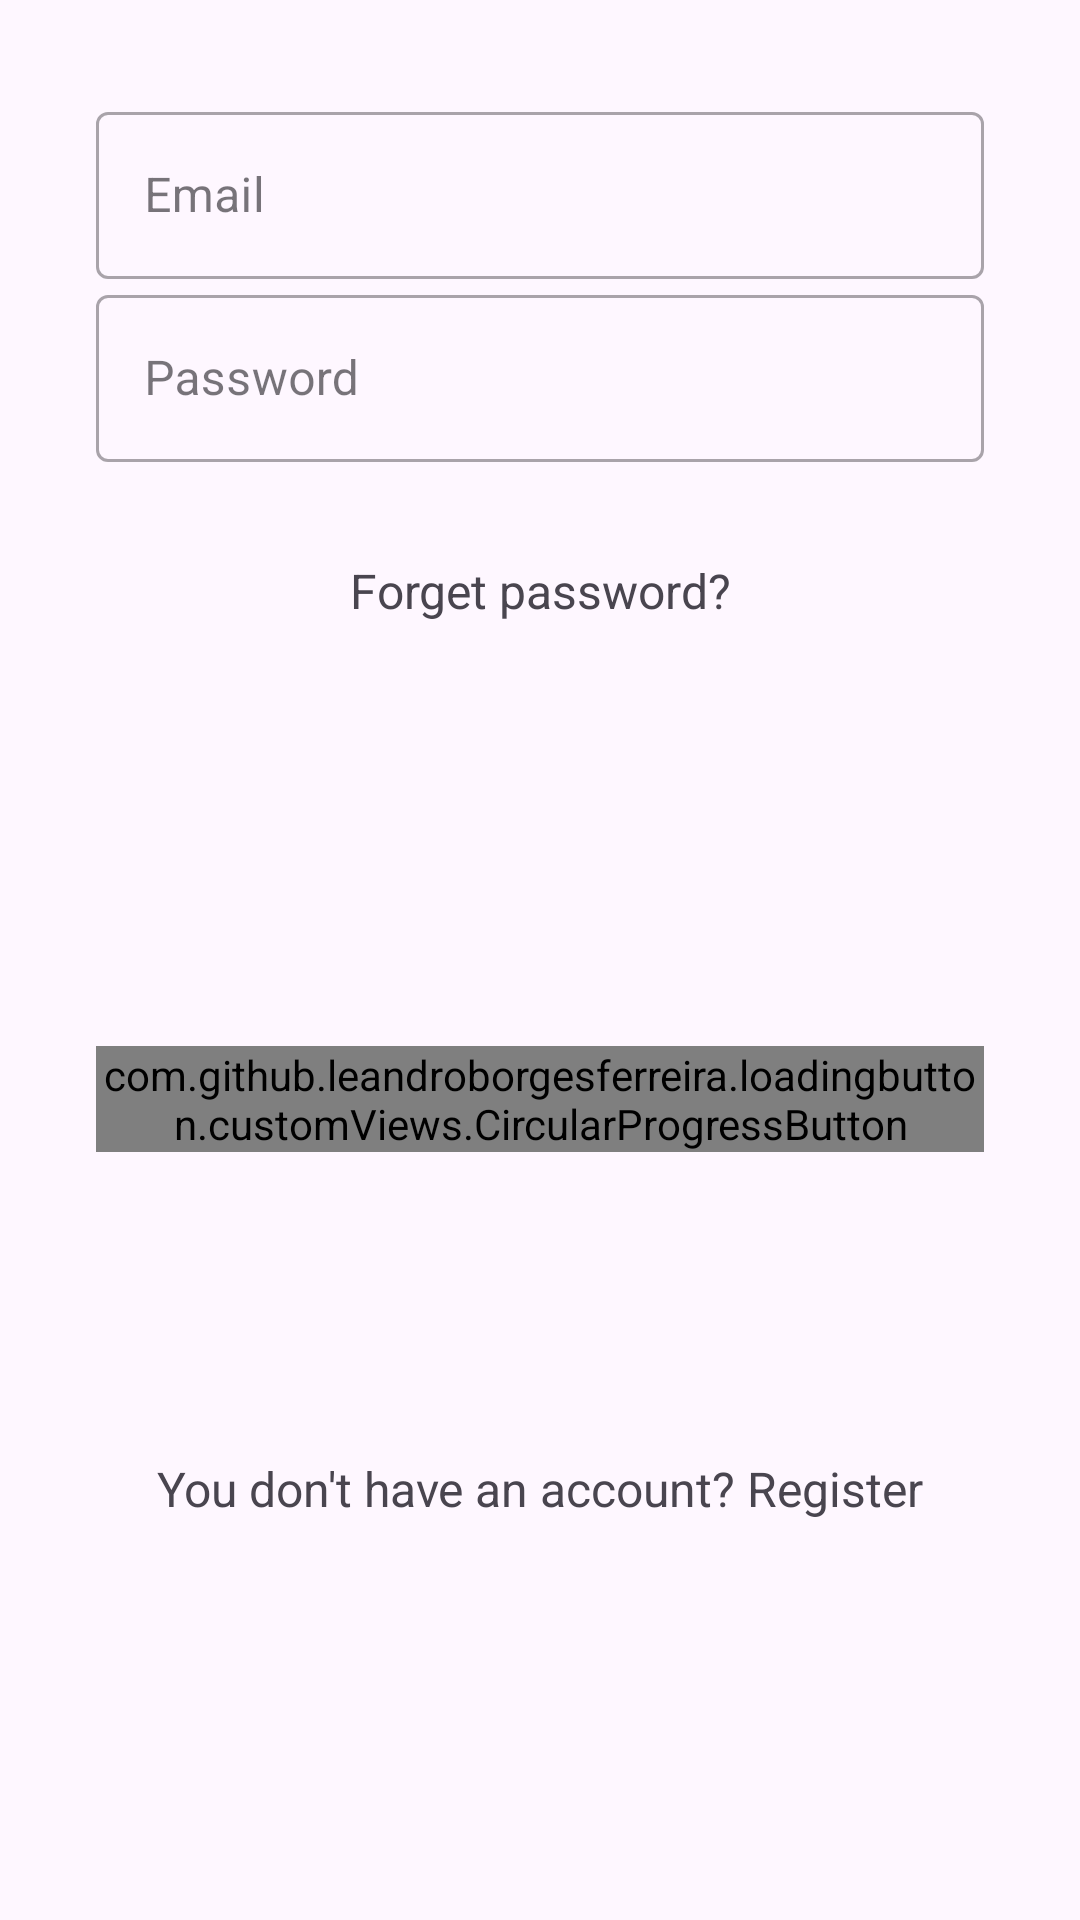

Android layout source for this screen:
<!-- AndroidManifest.xml: application theme Theme.Easy -->
<!-- res/layout/fragment_login.xml -->
<?xml version="1.0" encoding="utf-8"?>
<androidx.constraintlayout.widget.ConstraintLayout  xmlns:android="http://schemas.android.com/apk/res/android"
    xmlns:app="http://schemas.android.com/apk/res-auto"
    xmlns:tools="http://schemas.android.com/tools"
    android:layout_width="match_parent"
    android:layout_height="match_parent"
    android:padding="32dp"
    tools:context=".fragments.loginRegister.LoginFragment">


    <com.google.android.material.textfield.TextInputLayout
        android:id="@+id/etEmailLabel"
        style="@style/Widget.MaterialComponents.TextInputLayout.OutlinedBox"
        android:layout_width="match_parent"
        android:layout_height="wrap_content"
        app:layout_constraintEnd_toEndOf="parent"
        app:layout_constraintStart_toStartOf="parent"
        app:layout_constraintTop_toTopOf="parent">

        <com.google.android.material.textfield.TextInputEditText
            android:id="@+id/etEmail"
            android:layout_width="match_parent"
            android:layout_height="wrap_content"
            android:hint="Email" />
    </com.google.android.material.textfield.TextInputLayout>

    <com.google.android.material.textfield.TextInputLayout
        android:id="@+id/etPasswordLabel"
        style="@style/Widget.MaterialComponents.TextInputLayout.OutlinedBox"
        android:layout_width="match_parent"
        android:layout_height="wrap_content"
        app:layout_constraintEnd_toEndOf="parent"
        app:layout_constraintStart_toStartOf="parent"
        app:layout_constraintTop_toBottomOf="@+id/etEmailLabel">

        <com.google.android.material.textfield.TextInputEditText
            android:id="@+id/etPassword"
            android:layout_width="match_parent"
            android:layout_height="wrap_content"
            android:hint="Password"
            android:inputType="textPassword" />
    </com.google.android.material.textfield.TextInputLayout>

    <TextView
        android:id="@+id/tvForgetPassword"
        android:layout_width="wrap_content"
        android:layout_height="wrap_content"
        android:layout_marginTop="32dp"
        android:text="Forget password?"
        android:textSize="16sp"
        app:layout_constraintEnd_toEndOf="@id/etPasswordLabel"
        app:layout_constraintStart_toStartOf="parent"
        app:layout_constraintTop_toBottomOf="@+id/etPasswordLabel" />

    <com.github.leandroborgesferreira.loadingbutton.customViews.CircularProgressButton
        android:id="@+id/btnLogin"
        android:layout_width="match_parent"
        android:layout_height="wrap_content"
        android:text="Login"
        android:background="@drawable/button"
        android:textColor="@color/white"
        android:textAllCaps="false"
        app:layout_constraintBottom_toBottomOf="parent"
        app:layout_constraintTop_toBottomOf="@+id/etPasswordLabel"
        app:layout_constraintVertical_bias="0.465"
        tools:layout_editor_absoluteX="32dp" />

    <TextView
        android:id="@+id/tvLogin"
        android:layout_width="wrap_content"
        android:layout_height="wrap_content"
        android:textSize="16sp"
        android:text="You don't have an account? Register"
        app:layout_constraintBottom_toBottomOf="parent"
        app:layout_constraintEnd_toEndOf="parent"
        app:layout_constraintStart_toStartOf="parent"
        app:layout_constraintTop_toBottomOf="@+id/btnLogin" />

</androidx.constraintlayout.widget.ConstraintLayout>
<!-- resources referenced by this layout -->
<resources>
  <color name="white">#FFFFFFFF</color>
  <!-- drawable button (drawable) -->
  <shape xmlns:android="http://schemas.android.com/apk/res/android">
      <solid android:color="#6758a5" />
      <corners android:radius="16dp" /> 
  </shape>
  <style name="Theme.Easy" parent="Base.Theme.Easy" />
  <style name="Base.Theme.Easy" parent="Theme.Material3.DayNight.NoActionBar">
          
          
      </style>
</resources>
